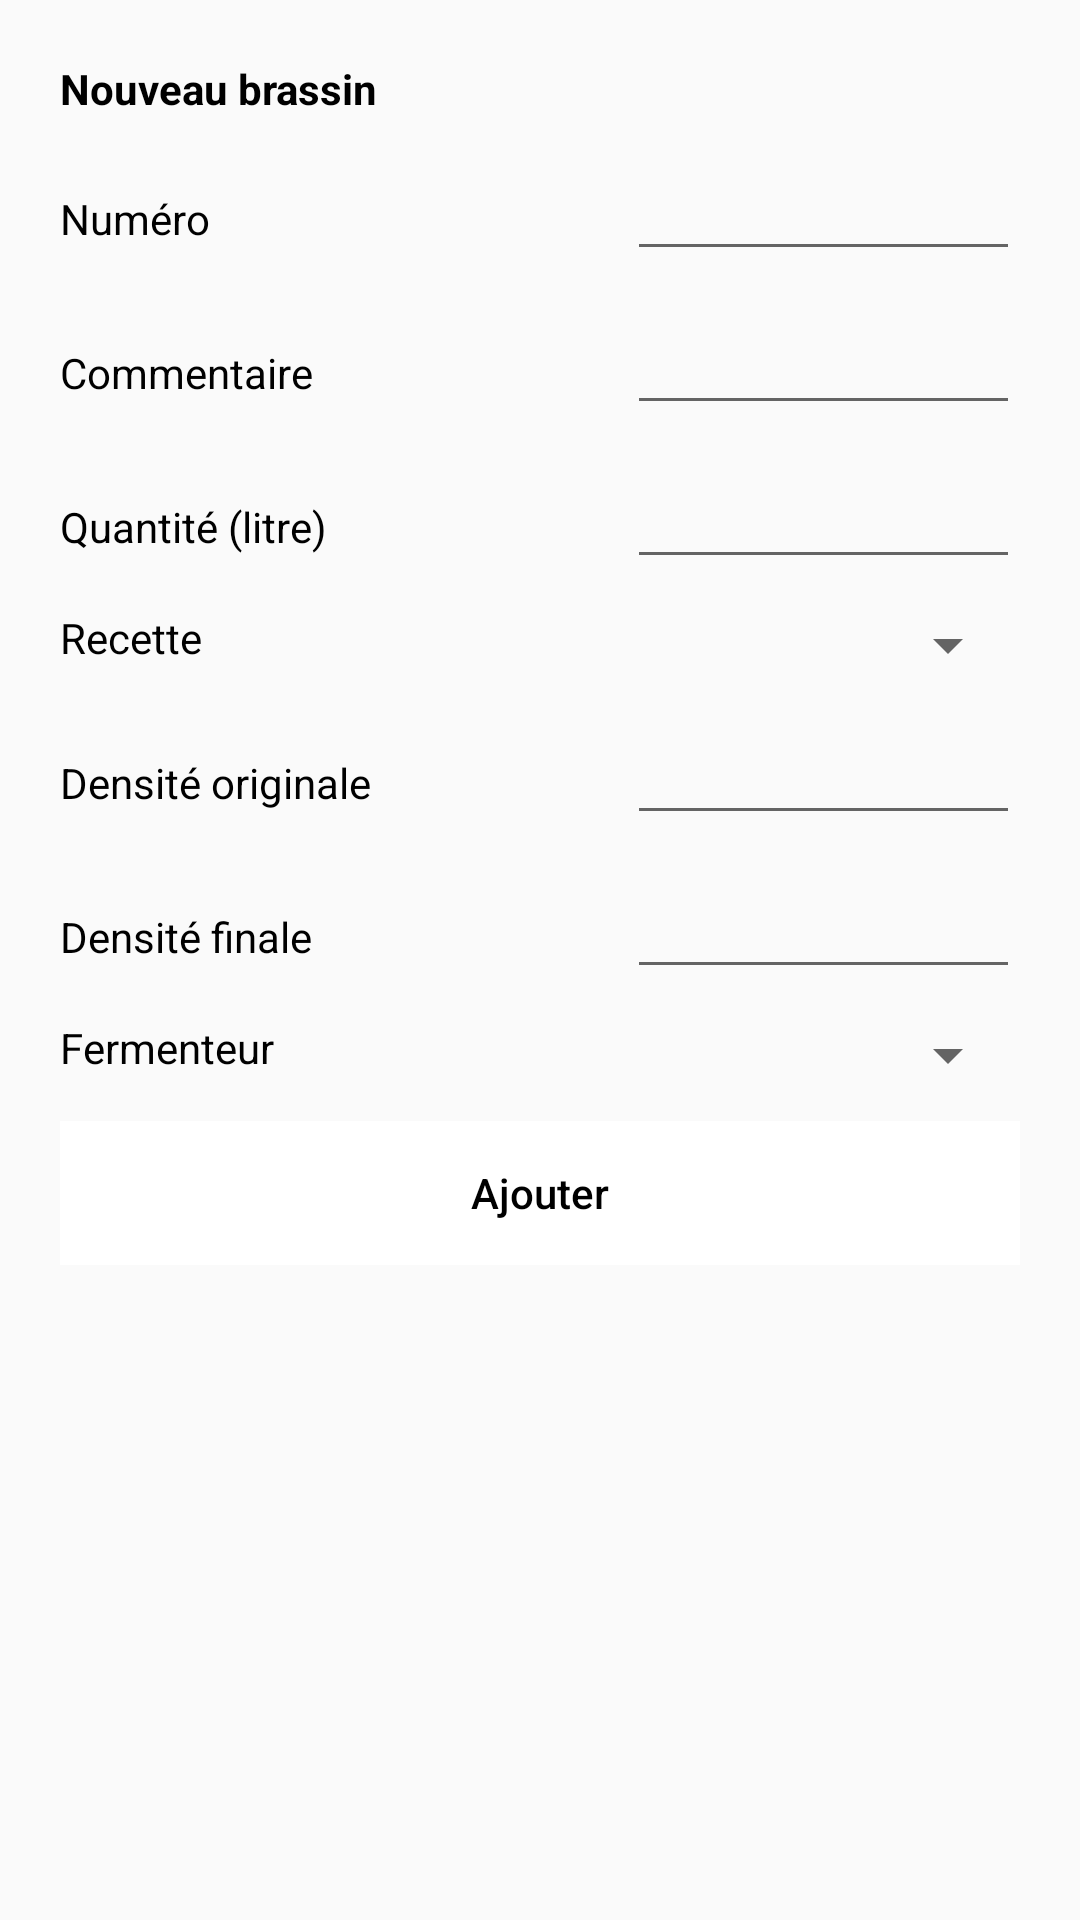

Here is an Android app screen rendered from its layout file. Give the layout XML and the strings, colors and styles it references.
<!-- AndroidManifest.xml: application theme theme -->
<!-- res/layout/activity_ajouter_brassin.xml -->
<?xml version="1.0" encoding="utf-8"?>
<ScrollView xmlns:android="http://schemas.android.com/apk/res/android"
    android:layout_width="match_parent" android:layout_height="match_parent">

    <TableLayout
        android:layout_width="match_parent"
        android:layout_height="match_parent"
        android:padding="20dp">

        <TableRow
            android:layout_width="match_parent"
            android:layout_height="wrap_content"
            android:layout_marginBottom="10dp">

            <TextView
                android:text="Nouveau brassin"
                android:id="@+id/txtTitre"
                android:textStyle="bold"
                android:textColor="@color/noir"
                android:layout_weight="1" />
        </TableRow>

        <TableRow
            android:layout_width="match_parent"
            android:layout_height="wrap_content"
            android:layout_marginBottom="10dp">

            <TextView
                android:id="@+id/txtNumero"
                android:text="Numéro"
                android:textColor="@color/noir"
                android:layout_weight="1" />

            <EditText
                android:inputType="number"
                android:id="@+id/editNumero"
                android:layout_weight="1" />

        </TableRow>

        <TableRow
            android:layout_width="match_parent"
            android:layout_height="wrap_content"
            android:layout_marginBottom="10dp">

            <TextView
                android:id="@+id/txtCommentaire"
                android:text="Commentaire"
                android:textColor="@color/noir"
                android:layout_weight="1" />

            <EditText
                android:inputType="text"
                android:id="@+id/editCommentaire"
                android:layout_weight="1" />

        </TableRow>

        <TableRow
            android:layout_width="match_parent"
            android:layout_height="wrap_content"
            android:layout_marginBottom="10dp">

            <TextView
                android:id="@+id/txtQuantite"
                android:text="Quantité (litre)"
                android:textColor="@color/noir"
                android:layout_weight="1" />

            <EditText
                android:inputType="number"
                android:id="@+id/editQuantite"
                android:layout_weight="1" />

        </TableRow>

        <TableRow
            android:layout_width="match_parent"
            android:layout_height="wrap_content"
            android:layout_marginBottom="10dp">

            <TextView
                android:id="@+id/txtRecette"
                android:text="Recette"
                android:textColor="@color/noir"
                android:layout_weight="1" />

            <Spinner
                android:id="@+id/editRecette"
                android:layout_weight="1" />

        </TableRow>

        <TableRow
            android:layout_width="match_parent"
            android:layout_height="wrap_content"
            android:layout_marginBottom="10dp">

            <TextView
                android:id="@+id/txtDensiteOriginale"
                android:text="Densité originale"
                android:textColor="@color/noir"
                android:layout_weight="1" />

            <EditText
                android:inputType="numberDecimal"
                android:id="@+id/editDensiteOriginale"
                android:layout_weight="1" />

        </TableRow>

        <TableRow
            android:layout_width="match_parent"
            android:layout_height="wrap_content"
            android:layout_marginBottom="10dp">

            <TextView
                android:id="@+id/txtDensiteFinale"
                android:text="Densité finale"
                android:textColor="@color/noir"
                android:layout_weight="1" />

            <EditText
                android:inputType="numberDecimal"
                android:id="@+id/editDensiteFinale"
                android:layout_weight="1" />

        </TableRow>

        <TableRow
            android:layout_width="match_parent"
            android:layout_height="wrap_content"
            android:layout_marginBottom="10dp">

            <TextView
                android:id="@+id/txtFermenteur"
                android:text="Fermenteur"
                android:textColor="@color/noir"
                android:layout_weight="1" />

            <Spinner
                android:id="@+id/editFermenteur"
                android:layout_weight="1" />

        </TableRow>

        <TableRow
            android:layout_width="match_parent"
            android:layout_height="wrap_content"
            android:layout_marginBottom="10dp">

            <Button
                android:text="Ajouter"
                android:id="@+id/btnAjouter"
                android:layout_weight="1"
                android:textAllCaps="false"
                android:textColor="@color/noir"
                android:background="@color/blanc" />

        </TableRow>

    </TableLayout>

</ScrollView>
<!-- resources referenced by this layout -->
<resources>
  <color name="blanc">#ffffff</color>
  <color name="noir">#000000</color>
  <style name="theme" parent="Theme.AppCompat.Light.DarkActionBar">
  
      </style>
</resources>
